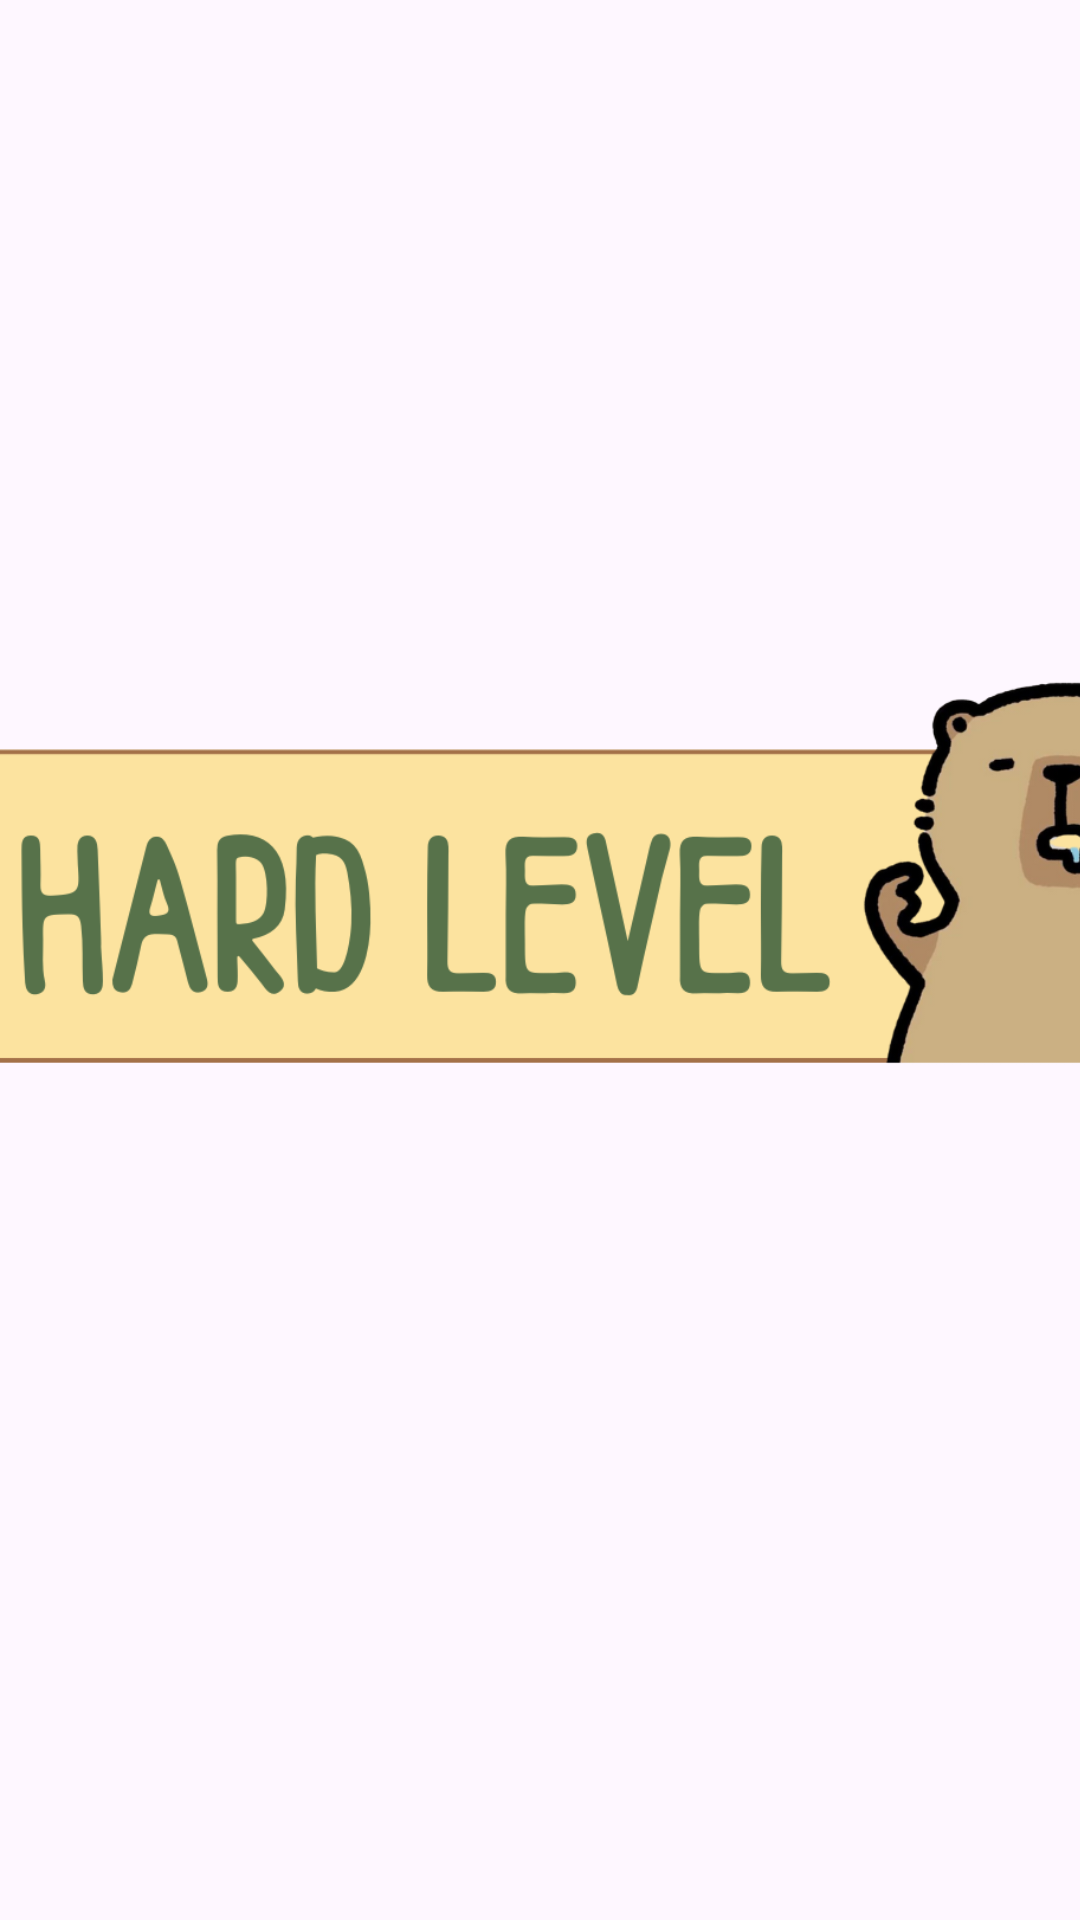

Layout XML and referenced resources for this Android screen:
<!-- AndroidManifest.xml: application theme Theme.CapyBara -->
<!-- res/layout/popup_hardlevel.xml -->
<?xml version="1.0" encoding="utf-8"?>
<androidx.constraintlayout.widget.ConstraintLayout xmlns:android="http://schemas.android.com/apk/res/android"
    xmlns:app="http://schemas.android.com/apk/res-auto"
    xmlns:tools="http://schemas.android.com/tools"
    android:layout_width="match_parent"
    android:layout_height="match_parent">

    <ImageView
        android:id="@+id/imageView9"
        android:layout_width="426dp"
        android:layout_height="342dp"
        app:layout_constraintBottom_toBottomOf="parent"
        app:layout_constraintStart_toStartOf="parent"
        app:layout_constraintTop_toTopOf="parent"
        app:layout_constraintVertical_bias="0.404"
        app:srcCompat="@drawable/hardlevel_popup" />
</androidx.constraintlayout.widget.ConstraintLayout>
<!-- resources referenced by this layout -->
<resources>
  <!-- drawable hardlevel_popup: png bitmap (drawable, 92193 bytes) -->
  <style name="Theme.CapyBara" parent="Base.Theme.CapyBara" />
  <style name="Base.Theme.CapyBara" parent="Theme.Material3.DayNight.NoActionBar">
          
          
      </style>
</resources>
